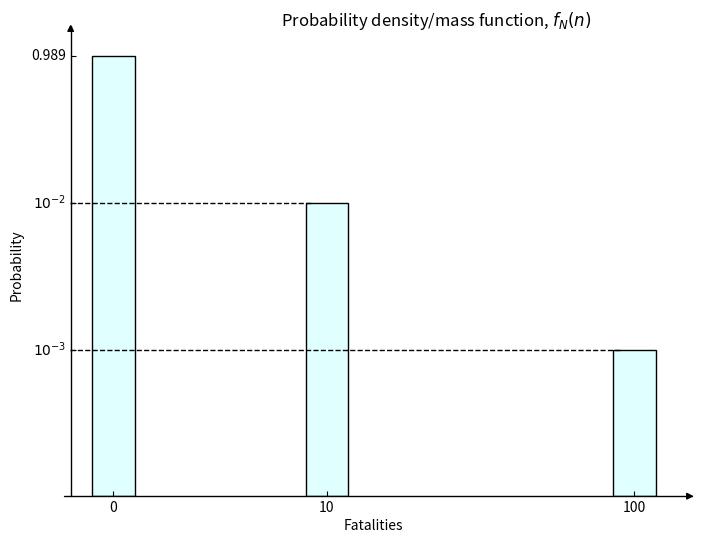

Here is the Python script that generated this plot:
import numpy as np
import matplotlib.pyplot as plt
from mpl_toolkits.axisartist.axislines import AxesZero

# Probability density/mass function

fig = plt.figure(figsize=(8,6))
ax = fig.add_subplot(axes_class=AxesZero)

for direction in ["xzero", "yzero"]:
    ax.axis[direction].set_axisline_style("-|>") # add arrows
    ax.axis[direction].set_visible(True) # x and y from origin
    
for direction in ["left", "right", "bottom", "top"]:
    ax.axis[direction].set_visible(False) # hide borders

N_fatalities = ['0', '10', '100']
N_fatalities_loc = [0.05, 0.30, 0.66]

pdf = ['0.989', '$10^{-2}$', '$10^{-3}$']
pdf_loc = [0.99, 0.66, 0.33]

ax.bar(N_fatalities_loc, pdf_loc, width=0.05, color= 'lightcyan', edgecolor='k')

ax.set_xticks(N_fatalities_loc)
ax.set_xticklabels(N_fatalities)

ax.set_yticks(pdf_loc)
ax.set_yticklabels(pdf)

ax.set_title('Probability density/mass function, $f_{N}(n)$', x=0.6, y=1.0)
ax.set_xlabel('Fatalities')
ax.set_ylabel('Probability')

ax.axhline(y=0.66, xmin= 0.01, xmax= 0.40, linewidth=1, linestyle='dashed', color='k') # add dashed horizontal lines
ax.axhline(y=0.33, xmin= 0.01, xmax= 0.90, linewidth=1, linestyle='dashed', color='k')

plt.savefig('ex_FN_curve_step_01.svg')